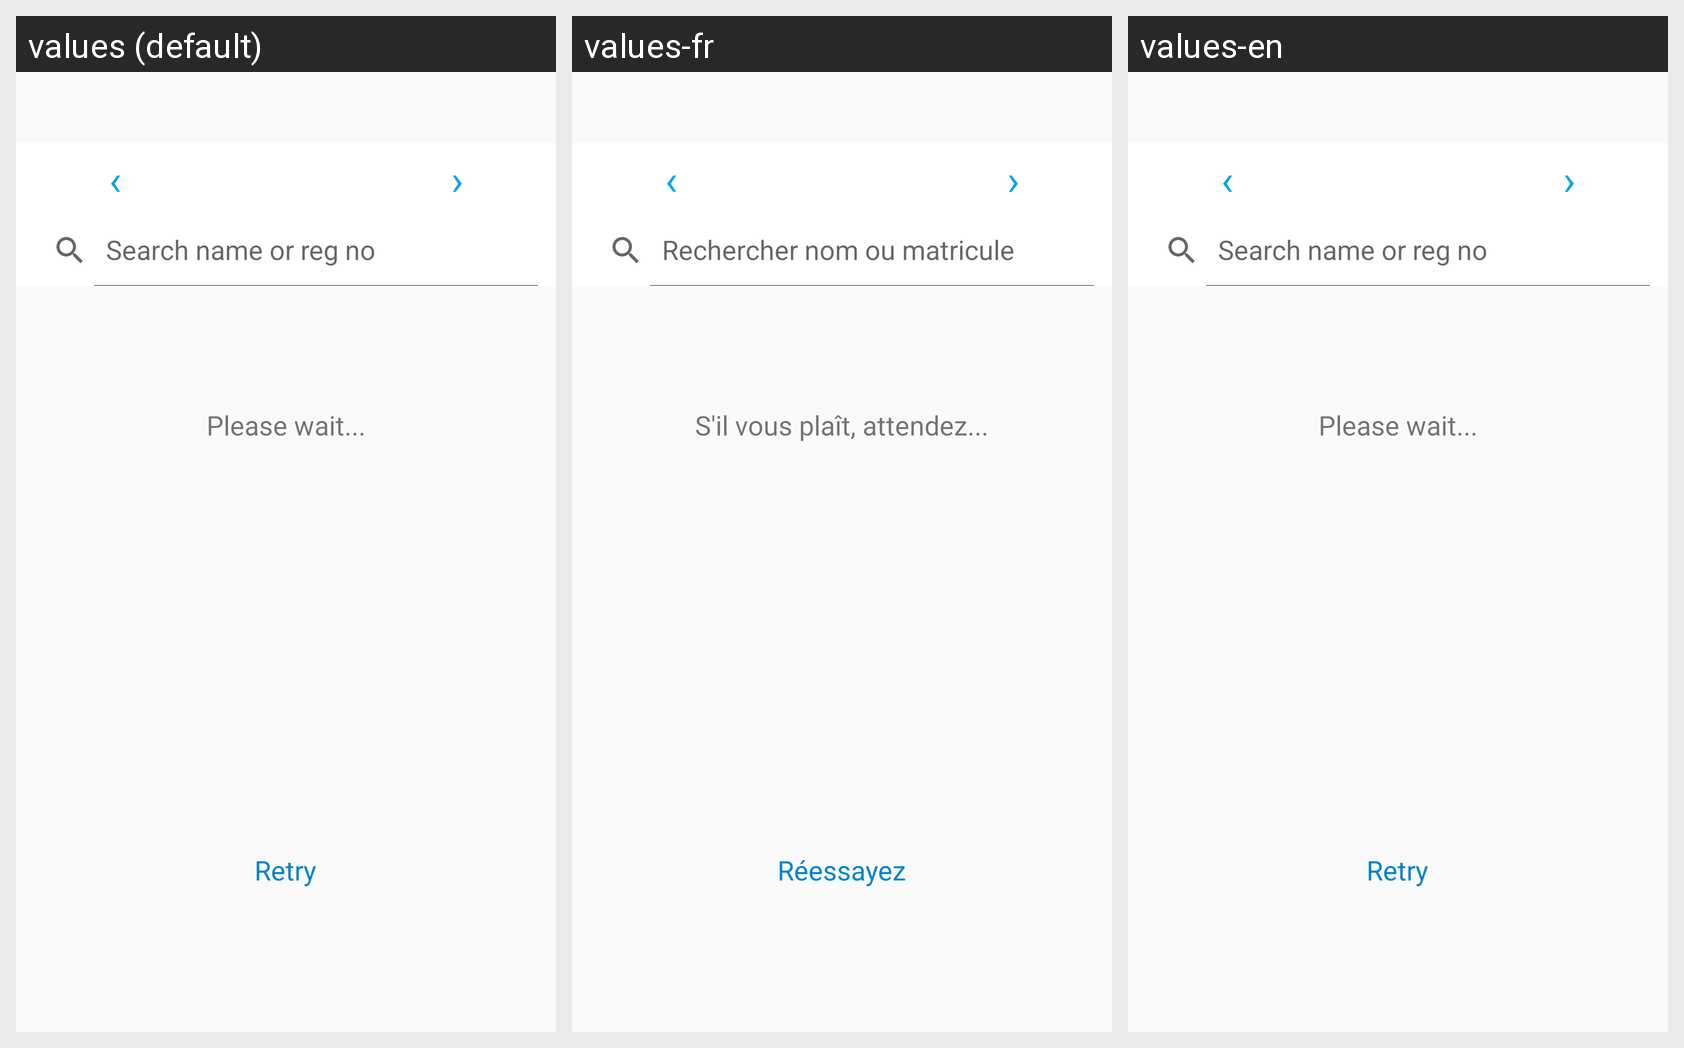

The Android screen above is rendered under several locales of the same app. Produce the string resources it draws, with the default and per-locale values.
Android screen res/layout/content_class_attendance.xml rendered under 3 locales, left to right: values (default), values-fr, values-en. Device: Nexus 5 (rendered at 1080×1920; each locale shown at half size, 540×960, under a caption strip naming it); theme AppTheme.
Strings drawn on this screen, with the default value and each locale's value (text and hints the layout hard-codes, and strings that could not be matched under every locale, appear in the picture but are not listed):

atte_search_hint
  values: Search name or reg no
  values-fr: Rechercher nom ou matricule
  values-en: Search name or reg no  [not translated; the default value is used]

please_wait
  values: Please wait...
  values-fr: S'il vous plaît, attendez...
  values-en: Please wait...

retry
  values: Retry
  values-fr: Réessayez
  values-en: Retry
